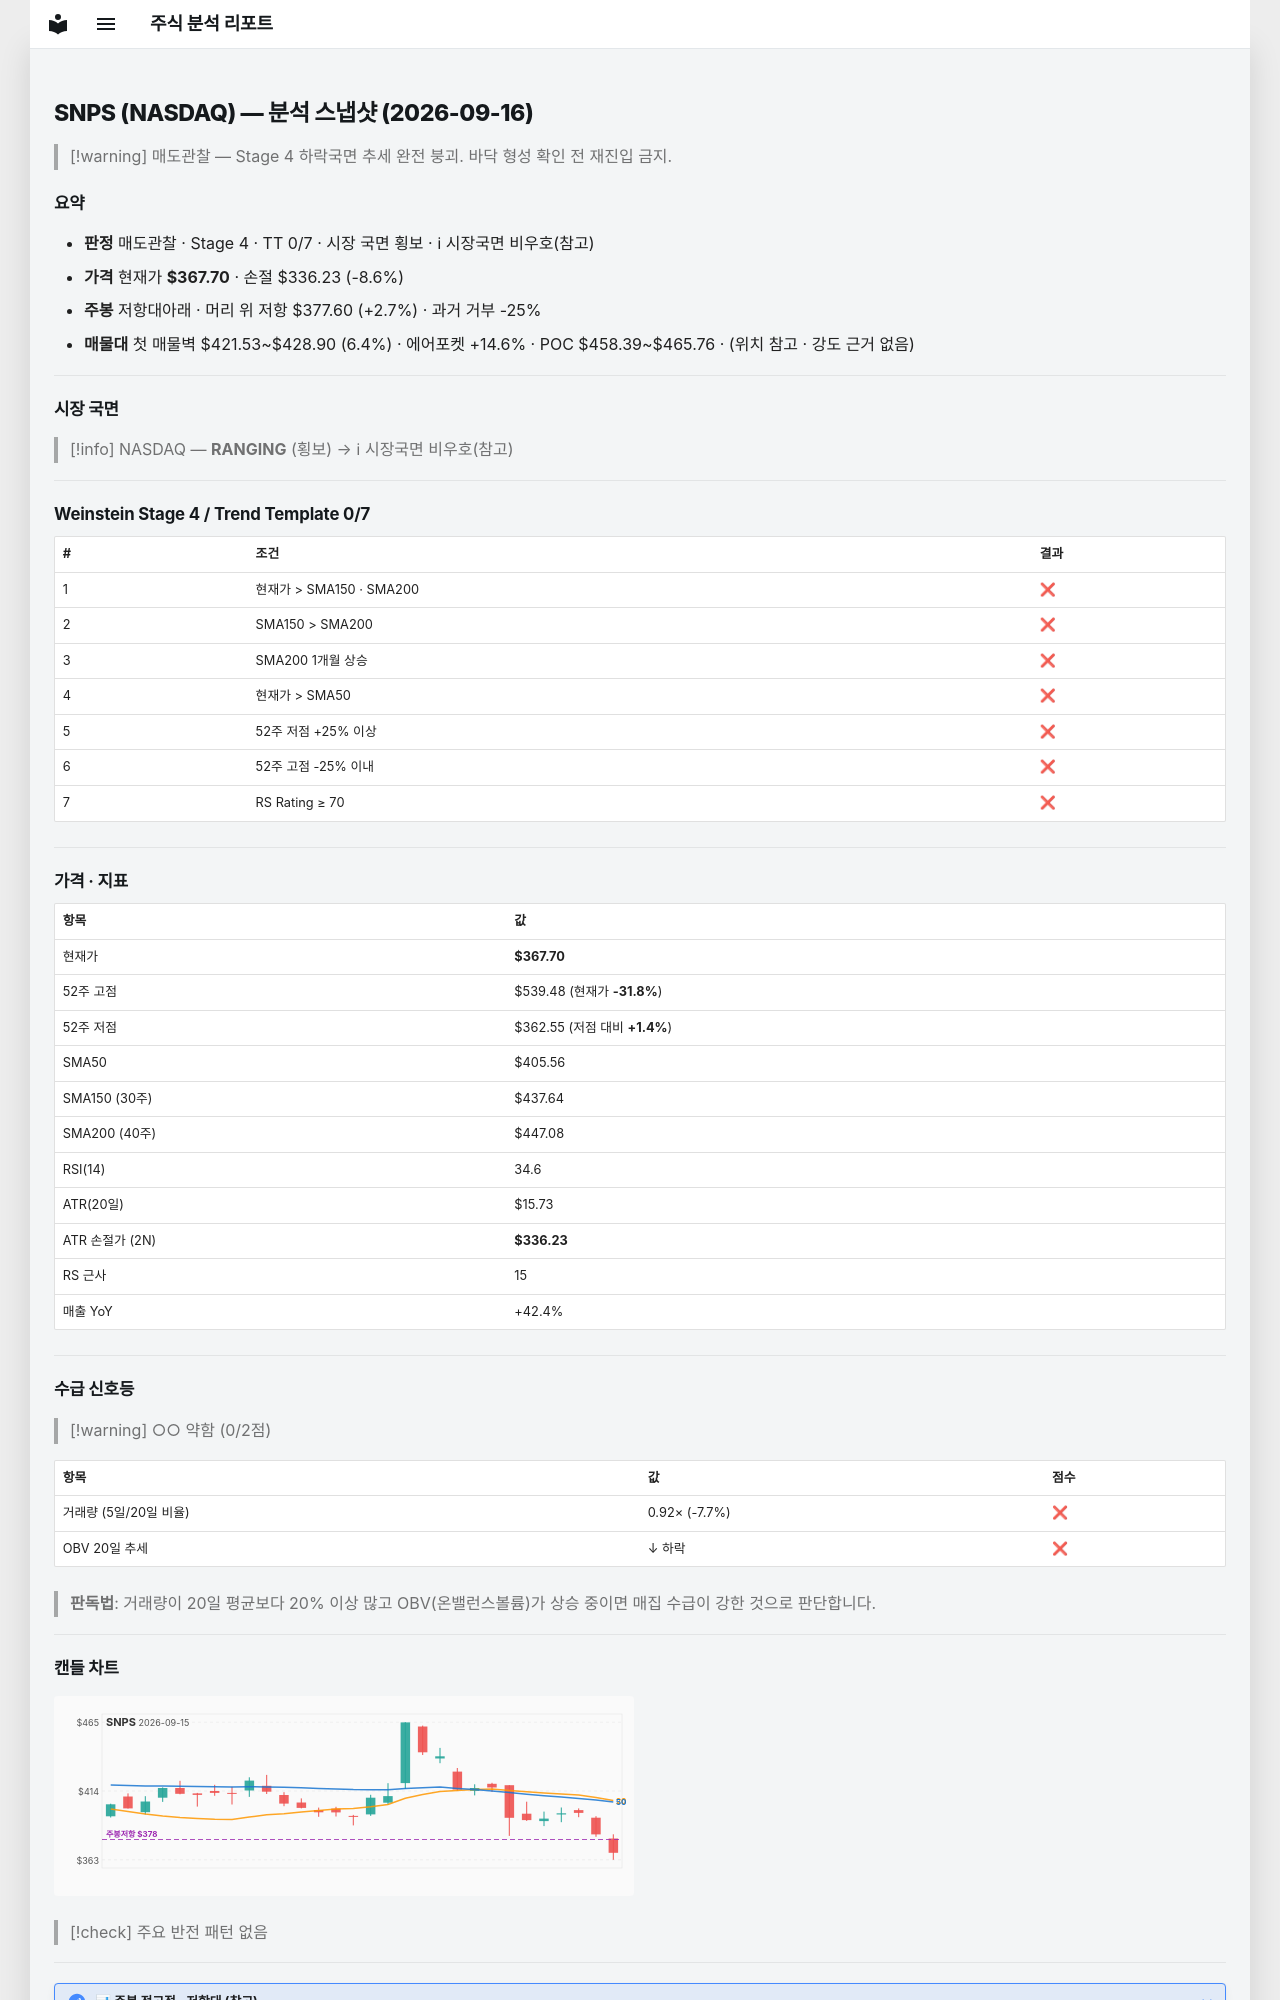

repository: soloandco/stock-reports · page: snapshots/SNPS-2026-09-16/index.html · generator: mkdocs

---
type: analysis-snapshot
title: SNPS 분석 스냅샷
ticker: SNPS
market: NASDAQ
created: 2026-09-16
updated: 2026-09-16
bar-date: 2026-09-15
verdict: 매도관찰
real-rr: 0.31
sma50-gap-pct: -9.3
weekly-position: 저항대아래
weekly-overhead-price: 377.60
weekly-overhead-pct: 2.7
stage: 4
trend-template-score: 0
tt-max: 7
price: 367.70001220703125
stop-price: 336.23481035977846
market-regime: RANGING
supply-demand-score: 0/2
supply-demand-label: 약함
status: tracking
tags:
  - stock-agent
  - watchlist
  - SNPS
  - analysis
related:
  - "[[analysis-template]]"
---

# SNPS (NASDAQ) — 분석 스냅샷 (2026-09-16)

> [!warning] 매도관찰 — Stage 4 하락국면
> 추세 완전 붕괴. 바닥 형성 확인 전 재진입 금지.

## 요약

- **판정** 매도관찰 · Stage 4 · TT 0/7 · 시장 국면 횡보 · ℹ 시장국면 비우호(참고)
- **가격** 현재가 **$367.70** · 손절 $336.23 (-8.6%)
- **주봉** 저항대아래 · 머리 위 저항 $377.60 (+2.7%) · 과거 거부 -25%
- **매물대** 첫 매물벽 $421.53~$428.90 (6.4%) · 에어포켓 +14.6% · POC $458.39~$465.76 · (위치 참고 · 강도 근거 없음)

---

## 시장 국면

> [!info] NASDAQ — **RANGING** (횡보) → ℹ 시장국면 비우호(참고)

---

## Weinstein Stage 4 / Trend Template 0/7

| # | 조건 | 결과 |
|---|------|------|
| 1 | 현재가 > SMA150 · SMA200 | ❌ |
| 2 | SMA150 > SMA200 | ❌ |
| 3 | SMA200 1개월 상승 | ❌ |
| 4 | 현재가 > SMA50 | ❌ |
| 5 | 52주 저점 +25% 이상 | ❌ |
| 6 | 52주 고점 -25% 이내 | ❌ |
| 7 | RS Rating ≥ 70 | ❌ |

---

## 가격 · 지표

| 항목 | 값 |
|------|---|
| 현재가 | **$367.70** |
| 52주 고점 | $539.48 (현재가 **-31.8%**) |
| 52주 저점 | $362.55 (저점 대비 **+1.4%**) |
| SMA50 | $405.56 |
| SMA150 (30주) | $437.64 |
| SMA200 (40주) | $447.08 |
| RSI(14) | 34.6 |
| ATR(20일) | $15.73 |
| ATR 손절가 (2N) | **$336.23** |
| RS 근사 | 15 |
| 매출 YoY | +42.4% |

---
## 수급 신호등

> [!warning] ○○ 약함 (0/2점)

| 항목 | 값 | 점수 |
|------|------|------|
| 거래량 (5일/20일 비율) | 0.92× (-7.7%) | ❌ |
| OBV 20일 추세 | ↓ 하락 | ❌ |

> **판독법**: 거래량이 20일 평균보다 20% 이상 많고 OBV(온밸런스볼륨)가 상승 중이면 매집 수급이 강한 것으로 판단합니다.

---
